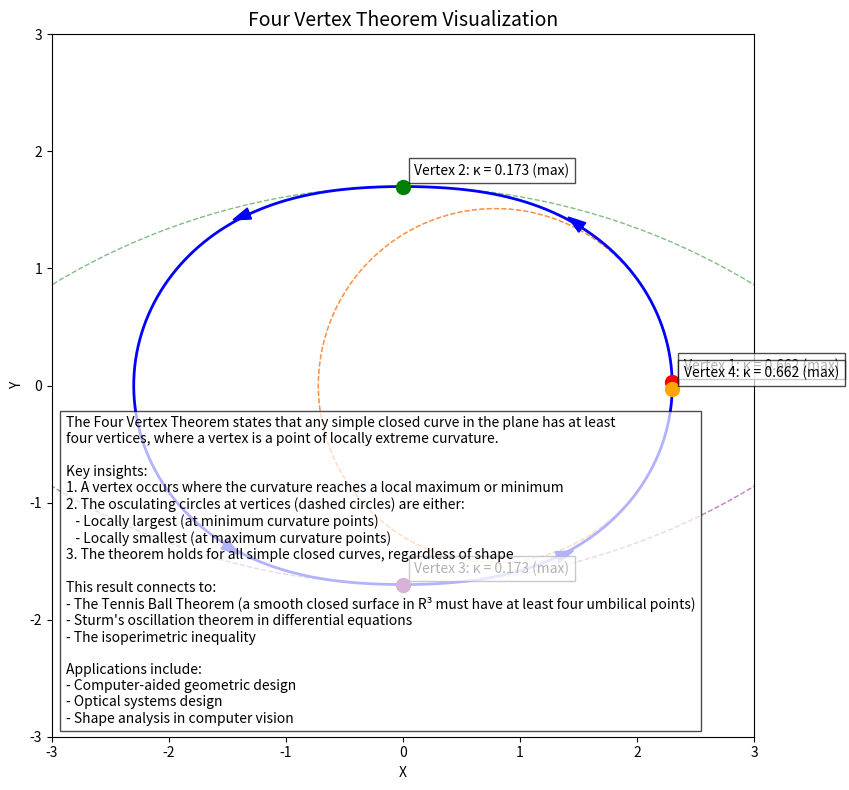

Python code for this plot: (Note: this script raises an exception after producing the figure.)
import numpy as np
import matplotlib.pyplot as plt
from matplotlib.patches import Circle

# Create figure
fig, ax = plt.figure(figsize=(10, 8)), plt.subplot(111)

# Function to create a curve with exactly four vertices
def curve_with_four_vertices(t):
    # Parametric equation for a curve with exactly four vertices
    r = 2 + 0.3 * np.cos(2*t)
    x = r * np.cos(t)
    y = r * np.sin(t)
    return x, y

# Generate the curve
t = np.linspace(0, 2*np.pi, 1000)
x, y = curve_with_four_vertices(t)

# Plot the curve
ax.plot(x, y, 'b-', linewidth=2, label='Closed Curve')

# Calculate curvature at each point
dt = t[1] - t[0]
dx_dt = np.gradient(x, dt)
dy_dt = np.gradient(y, dt)
d2x_dt2 = np.gradient(dx_dt, dt)
d2y_dt2 = np.gradient(dy_dt, dt)

# Curvature formula: κ = (x'y'' - y'x'') / (x'^2 + y'^2)^(3/2)
numerator = dx_dt * d2y_dt2 - dy_dt * d2x_dt2
denominator = (dx_dt**2 + dy_dt**2)**(3/2)
curvature = numerator / denominator

# Find vertices (local extrema of curvature)
vertices = []
for i in range(1, len(curvature)-1):
    if (curvature[i] > curvature[i-1] and curvature[i] > curvature[i+1]) or \
       (curvature[i] < curvature[i-1] and curvature[i] < curvature[i+1]):
        vertices.append(i)

# Ensure we have exactly 4 vertices for visualization
if len(vertices) > 4:
    # Find the 4 most extreme vertices
    vertex_values = [abs(curvature[i]) for i in vertices]
    vertices = [vertices[i] for i in np.argsort(vertex_values)[-4:]]

# Plot vertices
colors = ['red', 'green', 'purple', 'orange']
for i, vertex_idx in enumerate(vertices):
    # Get point on curve
    point_x, point_y = x[vertex_idx], y[vertex_idx]
    
    # Plot vertex
    ax.plot(point_x, point_y, 'o', color=colors[i], markersize=10)
    
    # Add label
    if curvature[vertex_idx] > 0:
        label = f"Vertex {i+1}: κ = {curvature[vertex_idx]:.3f} (max)"
    else:
        label = f"Vertex {i+1}: κ = {curvature[vertex_idx]:.3f} (min)"
    
    ax.text(point_x + 0.1, point_y + 0.1, label, fontsize=10, 
            bbox=dict(facecolor='white', alpha=0.7))
    
    # Draw osculating circle
    k = curvature[vertex_idx]
    if abs(k) > 1e-10:  # Avoid division by zero
        radius = 1 / abs(k)
        
        # Calculate normal direction
        tangent_x, tangent_y = dx_dt[vertex_idx], dy_dt[vertex_idx]
        tangent_length = np.sqrt(tangent_x**2 + tangent_y**2)
        tangent_x, tangent_y = tangent_x/tangent_length, tangent_y/tangent_length
        normal_x, normal_y = -tangent_y, tangent_x
        if k < 0:
            normal_x, normal_y = -normal_x, -normal_y
        
        # Calculate center of osculating circle
        center_x = point_x + radius * normal_x
        center_y = point_y + radius * normal_y
        
        # Draw osculating circle
        circle = Circle((center_x, center_y), radius, fill=False, 
                        linestyle='--', color=colors[i], alpha=0.5)
        ax.add_patch(circle)

# Add arrows to show direction of traversal
arrow_positions = [100, 350, 600, 850]
for pos in arrow_positions:
    # Calculate direction at this position
    dx = x[(pos+10) % len(x)] - x[pos]
    dy = y[(pos+10) % len(y)] - y[pos]
    # Normalize
    length = np.sqrt(dx**2 + dy**2)
    if length > 0:
        dx, dy = dx/length, dy/length
        # Add arrow
        ax.arrow(x[pos], y[pos], dx*0.2, dy*0.2, 
                head_width=0.1, head_length=0.15, fc='blue', ec='blue')

# Set equal aspect ratio
ax.set_aspect('equal')

# Set labels and title
ax.set_xlabel('X')
ax.set_ylabel('Y')
ax.set_title('Four Vertex Theorem Visualization', fontsize=14)

# Add explanation text
explanation = """The Four Vertex Theorem states that any simple closed curve in the plane has at least 
four vertices, where a vertex is a point of locally extreme curvature.

Key insights:
1. A vertex occurs where the curvature reaches a local maximum or minimum
2. The osculating circles at vertices (dashed circles) are either:
   - Locally largest (at minimum curvature points)
   - Locally smallest (at maximum curvature points)
3. The theorem holds for all simple closed curves, regardless of shape

This result connects to:
- The Tennis Ball Theorem (a smooth closed surface in R³ must have at least four umbilical points)
- Sturm's oscillation theorem in differential equations
- The isoperimetric inequality

Applications include:
- Computer-aided geometric design
- Optical systems design
- Shape analysis in computer vision"""

# Add a box for the explanation
ax.text(0.02, 0.02, explanation, transform=ax.transAxes, fontsize=10,
        bbox=dict(facecolor='white', alpha=0.7))

# Set limits with some padding
ax.set_xlim(-3, 3)
ax.set_ylim(-3, 3)

# Adjust layout and save
plt.tight_layout()
plt.savefig('/home/<user>/differential_geometry_textbook/visualizations/ch8_four_vertex_theorem.png', dpi=300, bbox_inches='tight')
plt.close()

print("Visualization saved to: /home/<user>/differential_geometry_textbook/visualizations/ch8_four_vertex_theorem.png")
